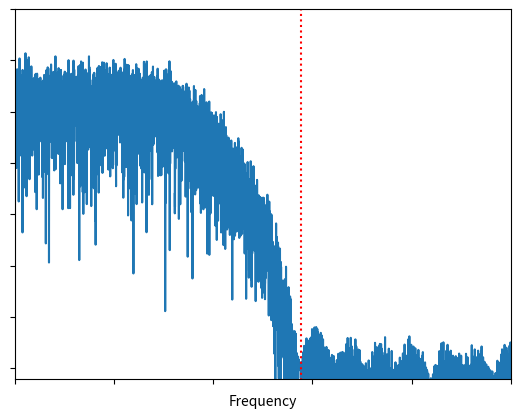

Python code for this plot:
import numpy as np
import matplotlib.pyplot as plt
from scipy.signal import firwin

sample_rate = 1e6

# Generate noise
x = np.random.randn(10000)
h = firwin(21, 0.4)
x = np.convolve(x, h, 'same')

# Trying to reduce the bumpyness look of it, so as to not throw people off
y = np.random.randn(10000)
h = firwin(31, 0.35)
y = np.convolve(y, h, 'same')

x = x + y

fft = 10 * np.log10(np.abs(np.fft.fftshift(np.fft.fft(x))) ** 2)
fft = fft[len(fft) // 2:]

f = np.linspace(0, sample_rate / 2, len(fft))

plt.plot(f, fft)
plt.plot([288e3, 288e3], [-100, 100], 'r:')
plt.xlabel("Frequency")
plt.axis([0, np.max(f), -12, 60])
ax = plt.gca()
ax.xaxis.set_ticklabels([])
# plt.ylabel("Magnitude")
ax.yaxis.set_ticklabels([])
plt.show()
# plt.savefig('../_images/max_freq.svg', bbox_inches='tight')
